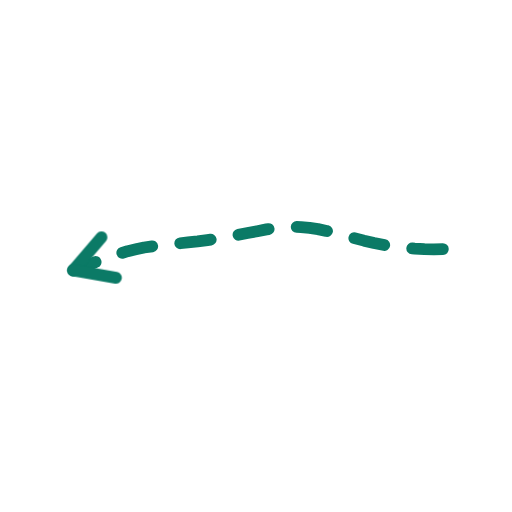
t = 0.00 s
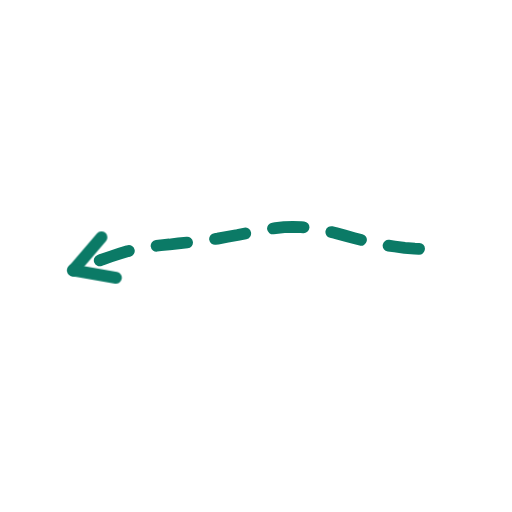
t = 0.36 s
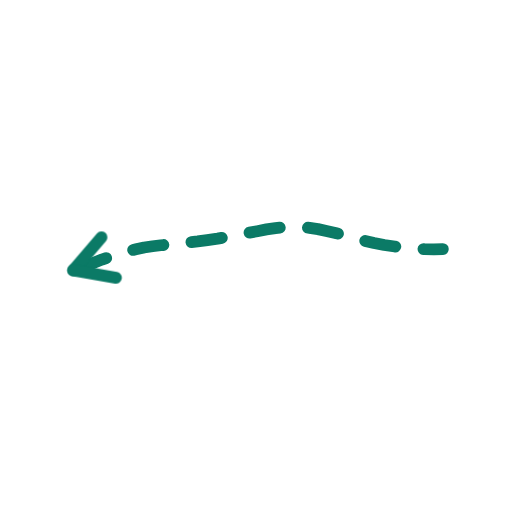
t = 0.73 s
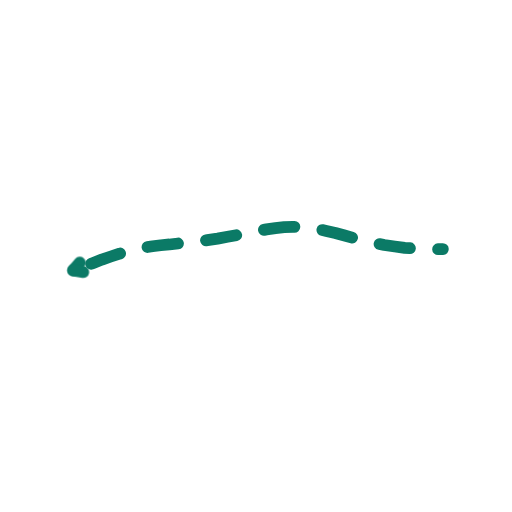
t = 1.40 s
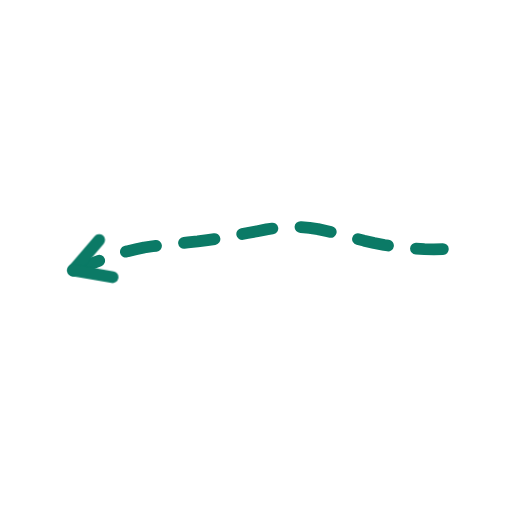
t = 1.74 s
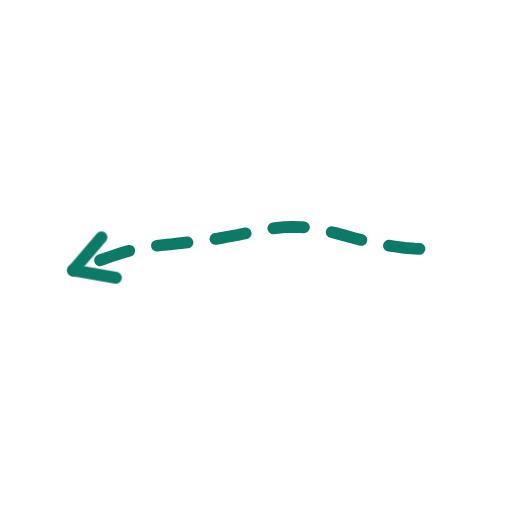
t = 2.16 s

The animated SVG that drew these frames (rendered in a browser with its animation timeline set to each time). Animation: 2 CSS @keyframes rules; one cycle of 2.60 s, repeats indefinitely.

<svg xmlns="http://www.w3.org/2000/svg" viewBox="0 0 200 200" width="200" height="200"><style>.s{stroke-dasharray:var(--L);animation:d 2.6s ease-in-out infinite;animation-delay:var(--d)}@keyframes d{0%{stroke-dashoffset:var(--L);opacity:1}28%,80%{stroke-dashoffset:0;opacity:1}92%{stroke-dashoffset:0;opacity:0}100%{stroke-dashoffset:var(--L);opacity:0}}.m{animation:mm .9s linear infinite}@keyframes mm{to{stroke-dashoffset:-23}}@media(prefers-reduced-motion:reduce){.s,.m{animation:none}}</style><path d="M173.0 97.3L169.5 97.4L165.8 97.3L162.0 97.1L158.1 96.8L154.2 96.3L150.1 95.7L146.1 94.9L142.2 94.0L138.3 93.0L134.6 92.0L131.0 91.0L127.5 90.2L124.2 89.5L120.9 89.0L117.6 88.7L114.4 88.6L111.0 88.7L107.6 89.1L104.1 89.6L100.5 90.3L96.7 91.0L92.8 91.8L88.9 92.5L85.0 93.2L81.0 93.8L77.2 94.3L73.4 94.7L69.7 95.1L66.2 95.5L62.8 95.8L59.6 96.2L56.3 96.7L53.1 97.4L49.9 98.1L46.7 99.1L43.3 100.2L39.8 101.4L36.2 102.8L32.5 104.2L28.6 105.6" fill="none" stroke="#0B7A66" stroke-width="4.6" stroke-linecap="round" stroke-linejoin="round" class="m" stroke-dasharray="12 11"/><path d="M28.6 105.6L39.7 92.6" fill="none" stroke="#0B7A66" stroke-width="4.6" stroke-linecap="round" stroke-linejoin="round" class="s" style="--L:17;--d:1.16s"/><path d="M28.6 105.6L45.3 108.5" fill="none" stroke="#0B7A66" stroke-width="4.6" stroke-linecap="round" stroke-linejoin="round" class="s" style="--L:17;--d:1.16s"/></svg>
